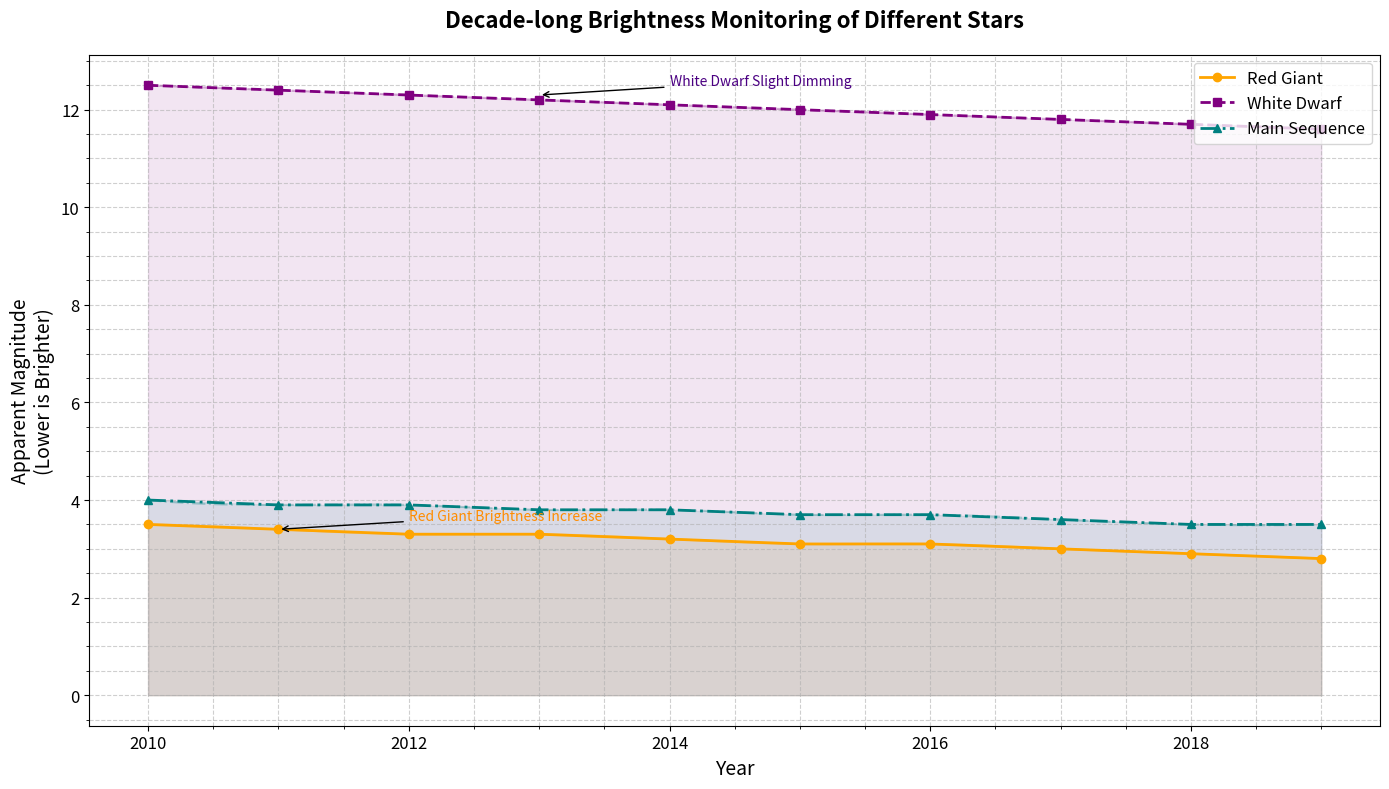

Here is the Python script that generated this plot:
import matplotlib.pyplot as plt
import numpy as np
from scipy.interpolate import make_interp_spline

# Updated years of observation
years = np.arange(2010, 2020)

# Updated artificial data for star magnitude
red_giant_magnitudes = np.array([3.5, 3.4, 3.3, 3.3, 3.2, 3.1, 3.1, 3.0, 2.9, 2.8])
white_dwarf_magnitudes = np.array([12.5, 12.4, 12.3, 12.2, 12.1, 12.0, 11.9, 11.8, 11.7, 11.6])
main_sequence_magnitudes = np.array([4.0, 3.9, 3.9, 3.8, 3.8, 3.7, 3.7, 3.6, 3.5, 3.5])

# Set up the figure and axis
fig, ax = plt.subplots(figsize=(14, 8))

# Plotting with new color scheme
ax.plot(years, red_giant_magnitudes, label='Red Giant', color='orange', marker='o', linestyle='-', linewidth=2)
ax.plot(years, white_dwarf_magnitudes, label='White Dwarf', color='purple', marker='s', linestyle='--', linewidth=2)
ax.plot(years, main_sequence_magnitudes, label='Main Sequence', color='teal', marker='^', linestyle='-.', linewidth=2)

# Fill areas between the lines and the x-axis with new colors
ax.fill_between(years, red_giant_magnitudes, color='orange', alpha=0.1)
ax.fill_between(years, white_dwarf_magnitudes, color='purple', alpha=0.1)
ax.fill_between(years, main_sequence_magnitudes, color='teal', alpha=0.1)

# Spline interpolation for a smooth fitting line
def smooth_trendline(x, y):
    spline = make_interp_spline(x, y, k=3)
    x_range = np.linspace(min(x), max(x), 300)
    smooth_y = spline(x_range)
    return x_range, smooth_y

rg_x, rg_smooth = smooth_trendline(years, red_giant_magnitudes)
wd_x, wd_smooth = smooth_trendline(years, white_dwarf_magnitudes)
ms_x, ms_smooth = smooth_trendline(years, main_sequence_magnitudes)

ax.plot(rg_x, rg_smooth, color='orange', linestyle='-', alpha=0.3)
ax.plot(wd_x, wd_smooth, color='purple', linestyle='--', alpha=0.3)
ax.plot(ms_x, ms_smooth, color='teal', linestyle='-.', alpha=0.3)

# Set title and labels
ax.set_title('Decade-long Brightness Monitoring of Different Stars', fontsize=16, fontweight='bold', pad=20)
ax.set_xlabel('Year', fontsize=14)
ax.set_ylabel('Apparent Magnitude\n(Lower is Brighter)', fontsize=14)

# Customize grid lines and tick marks
ax.grid(True, which='both', linestyle='--', alpha=0.6)
ax.minorticks_on()
ax.tick_params(axis='both', which='major', labelsize=12)

# Adding a legend
ax.legend(loc='upper right', fontsize=12, frameon=True)

# Annotate significant points and events
ax.annotate('Red Giant Brightness Increase', xy=(2011, 3.4), xytext=(2012, 3.6),
            arrowprops=dict(facecolor='gray', arrowstyle='->'), fontsize=10, color='darkorange')
ax.annotate('White Dwarf Slight Dimming', xy=(2013, 12.3), xytext=(2014, 12.5),
            arrowprops=dict(facecolor='gray', arrowstyle='->'), fontsize=10, color='indigo')

# Automatically adjust layout
plt.tight_layout()

# Display the plot
plt.show()
